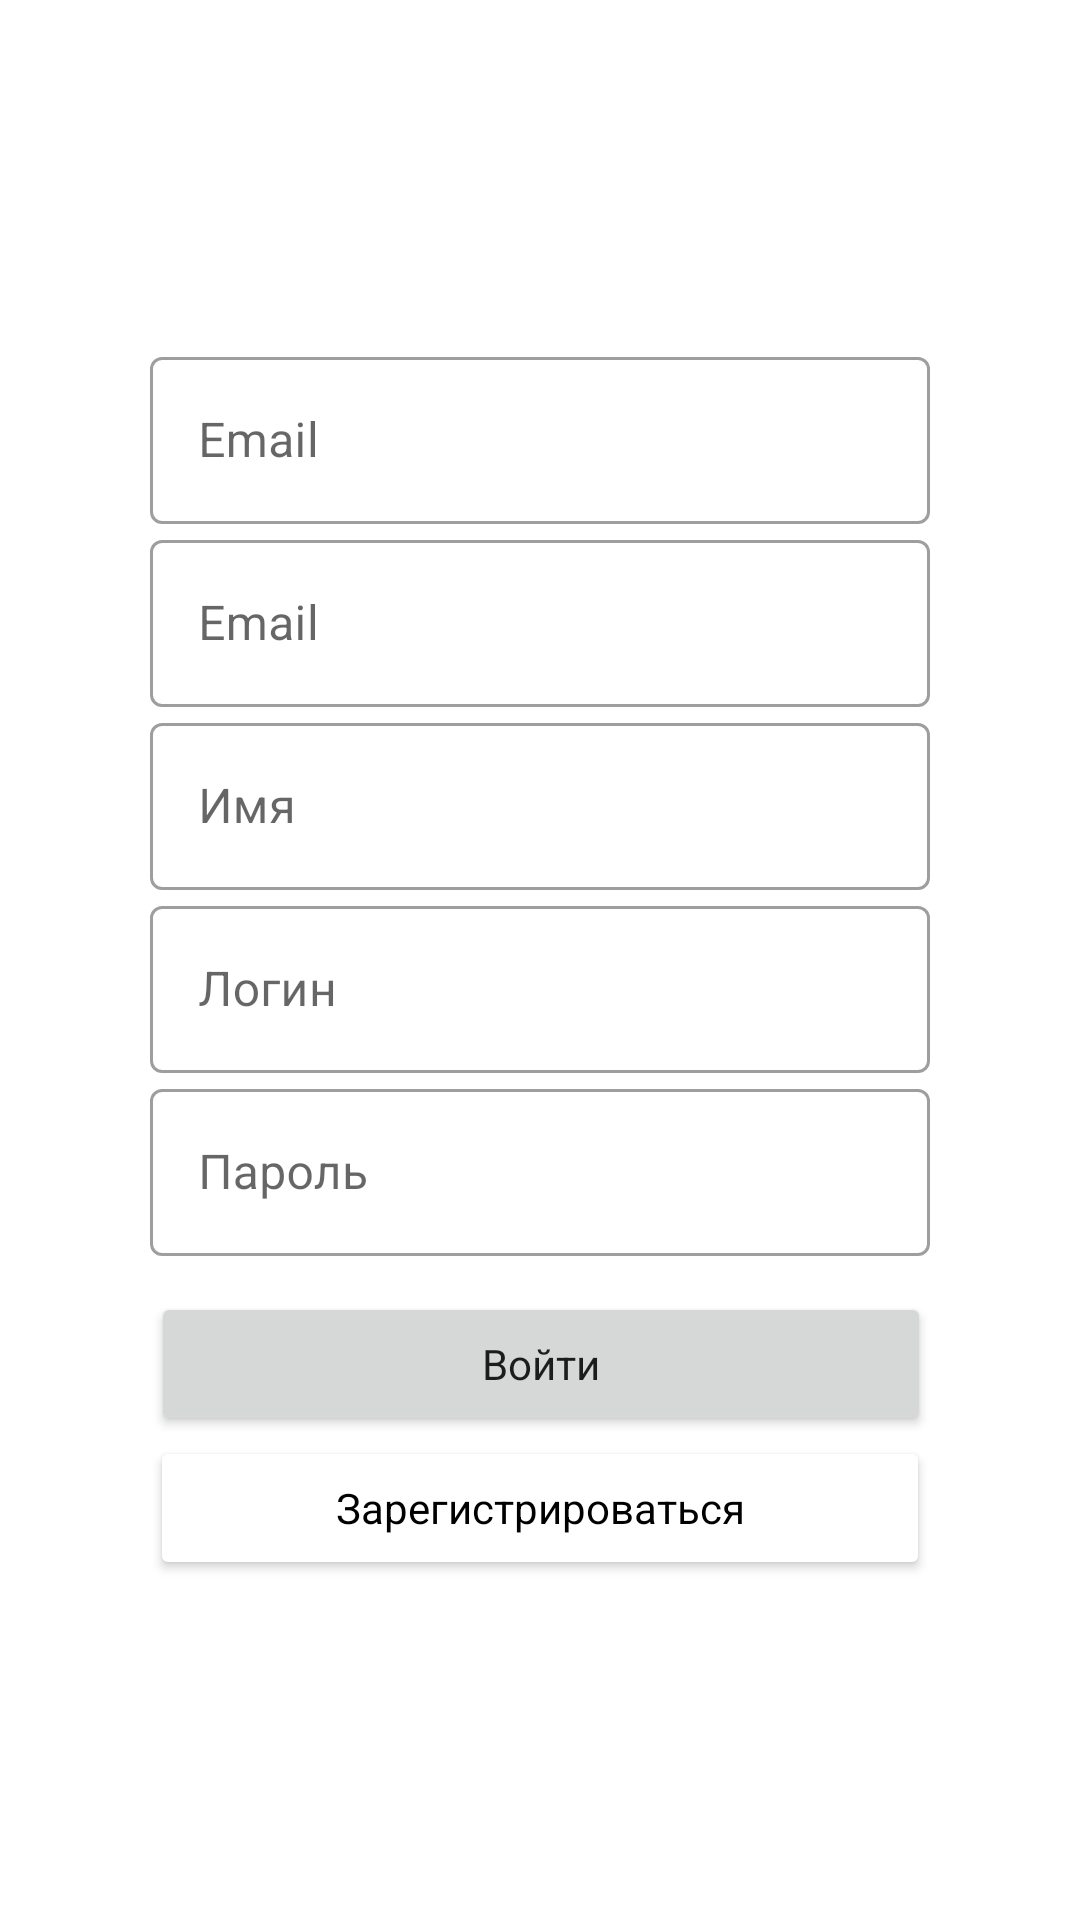

Reconstruct the res/layout file that produces this screen, plus the resources it refers to.
<!-- AndroidManifest.xml: application theme Theme.BeerService -->
<!-- res/layout/fragment_sign_up.xml -->
<?xml version="1.0" encoding="utf-8"?>
<ScrollView xmlns:android="http://schemas.android.com/apk/res/android"
    xmlns:app="http://schemas.android.com/apk/res-auto"
    xmlns:tools="http://schemas.android.com/tools"
    android:layout_width="match_parent"
    android:layout_height="match_parent"
    android:fillViewport="true"
    tools:context=".app.screens.main.auth.SignUpFragment">

    <androidx.constraintlayout.widget.ConstraintLayout
        android:layout_width="match_parent"
        android:layout_height="wrap_content">


        <com.google.android.material.textfield.TextInputLayout
            android:id="@+id/tel_TextInput"
            android:layout_width="wrap_content"
            android:layout_height="wrap_content"
            android:hint="@string/field_email"
            app:layout_constraintBottom_toTopOf="@id/mail_TextInput"
            app:layout_constraintEnd_toEndOf="parent"
            app:layout_constraintStart_toStartOf="parent"
            app:layout_constraintTop_toTopOf="parent"
            app:layout_constraintVertical_chainStyle="packed">

            <com.google.android.material.textfield.TextInputEditText
                android:id="@+id/tel_EditText"
                android:layout_width="match_parent"
                android:layout_height="wrap_content"
                android:imeOptions="actionNext"
                android:inputType="textEmailAddress"
                android:lines="1" />
        </com.google.android.material.textfield.TextInputLayout>

        <com.google.android.material.textfield.TextInputLayout
            android:id="@+id/mail_TextInput"
            android:layout_width="wrap_content"
            android:layout_height="wrap_content"
            android:hint="@string/field_email"
            app:layout_constraintBottom_toTopOf="@id/username_TextInput"
            app:layout_constraintEnd_toEndOf="parent"
            app:layout_constraintStart_toStartOf="parent"
            app:layout_constraintTop_toBottomOf="@+id/tel_TextInput"
            app:layout_constraintVertical_chainStyle="packed">

            <com.google.android.material.textfield.TextInputEditText
                android:id="@+id/mail_EditText"
                android:layout_width="match_parent"
                android:layout_height="wrap_content"
                android:imeOptions="actionNext"
                android:inputType="textEmailAddress"
                android:lines="1" />
        </com.google.android.material.textfield.TextInputLayout>

        <com.google.android.material.textfield.TextInputLayout
            android:id="@+id/username_TextInput"
            android:layout_width="wrap_content"
            android:layout_height="wrap_content"
            android:hint="@string/field_username"
            app:layout_constraintBottom_toTopOf="@id/loginTextInput"
            app:layout_constraintEnd_toEndOf="parent"
            app:layout_constraintStart_toStartOf="parent"
            app:layout_constraintTop_toBottomOf="@+id/mail_TextInput"
            app:layout_constraintVertical_chainStyle="packed">

            <com.google.android.material.textfield.TextInputEditText
                android:id="@+id/username_EditText"
                android:layout_width="match_parent"
                android:layout_height="wrap_content"
                android:imeOptions="actionNext"
                android:inputType="textEmailAddress"
                android:lines="1" />
        </com.google.android.material.textfield.TextInputLayout>


        <com.google.android.material.textfield.TextInputLayout
            android:id="@+id/loginTextInput"
            android:layout_width="wrap_content"
            android:layout_height="wrap_content"
            android:hint="@string/field_login"
            app:layout_constraintBottom_toTopOf="@id/passwordTextInput"
            app:layout_constraintEnd_toEndOf="parent"
            app:layout_constraintStart_toStartOf="parent"
            app:layout_constraintTop_toBottomOf="@+id/username_TextInput"
            app:layout_constraintVertical_chainStyle="packed">

            <com.google.android.material.textfield.TextInputEditText
                android:id="@+id/loginEditText"
                android:layout_width="match_parent"
                android:layout_height="wrap_content"
                android:imeOptions="actionNext"
                android:inputType="textEmailAddress"
                android:lines="1" />

        </com.google.android.material.textfield.TextInputLayout>

        <com.google.android.material.textfield.TextInputLayout
            android:id="@+id/passwordTextInput"
            android:layout_width="wrap_content"
            android:layout_height="wrap_content"
            android:hint="@string/field_password"
            app:layout_constraintBottom_toTopOf="@id/signInButton"
            app:layout_constraintEnd_toEndOf="parent"
            app:layout_constraintStart_toStartOf="parent"
            app:layout_constraintTop_toBottomOf="@+id/loginTextInput">

            <com.google.android.material.textfield.TextInputEditText
                android:id="@+id/passwordEditText"
                android:layout_width="match_parent"
                android:layout_height="wrap_content"
                android:imeOptions="actionDone"
                android:inputType="textPassword"
                android:lines="1" />

        </com.google.android.material.textfield.TextInputLayout>

        <Button
            android:id="@+id/signInButton"
            style="@style/GlobalTextInputStyle.Big"
            android:layout_width="wrap_content"
            android:layout_height="wrap_content"
            android:layout_marginTop="@dimen/medium_space"
            android:text="@string/action_sign_in"
            app:layout_constraintBottom_toTopOf="@id/signUpButton"
            app:layout_constraintEnd_toEndOf="parent"
            app:layout_constraintHorizontal_bias="0.503"
            app:layout_constraintStart_toStartOf="parent"
            app:layout_constraintTop_toBottomOf="@id/passwordTextInput" />

        <Button
            android:id="@+id/signUpButton"
            style="@style/GlobalTextInputStyle.Secondary.Big"
            android:layout_width="wrap_content"
            android:layout_height="wrap_content"
            android:text="@string/action_create_account"
            app:layout_constraintBottom_toBottomOf="parent"
            app:layout_constraintEnd_toEndOf="parent"
            app:layout_constraintStart_toStartOf="parent"
            app:layout_constraintTop_toBottomOf="@id/signInButton" />

        <ProgressBar
            android:id="@+id/progressBar"
            android:layout_width="wrap_content"
            android:layout_height="wrap_content"
            android:visibility="gone"
            app:layout_constraintEnd_toEndOf="parent"
            app:layout_constraintStart_toStartOf="parent"
            app:layout_constraintTop_toBottomOf="@id/signInButton" />

    </androidx.constraintlayout.widget.ConstraintLayout>

</ScrollView>
<!-- resources referenced by this layout -->
<resources>
  <dimen name="medium_space">12dp</dimen>
  <string name="action_create_account">Зарегистрироваться</string>
  <string name="action_sign_in">Войти</string>
  <string name="field_email">Email</string>
  <string name="field_login">Логин</string>
  <string name="field_password">Пароль</string>
  <string name="field_username">Имя</string>
  <style name="GlobalTextInputStyle.Big">
          <item name="android:minWidth">@dimen/big_width</item>
      </style>
  <style name="GlobalTextInputStyle.Secondary.Big">
          <item name="android:minWidth">@dimen/big_width</item>
      </style>
  <style name="Theme.BeerService" parent="Theme.MaterialComponents.DayNight.DarkActionBar">
          <item name="colorPrimary">@android:color/holo_orange_light</item>
          <item name="colorPrimaryVariant">#3F51B5</item>
          <item name="colorOnPrimary">@color/white</item>
          
          <item name="colorSecondary">@color/teal_200</item>
          <item name="colorSecondaryVariant">@color/teal_700</item>
          <item name="colorOnSecondary">@color/black</item>
          
          <item name="android:statusBarColor" tools:targetApi="l">?attr/colorPrimaryVariant</item>
          
  
          <item name="textInputStyle">@style/GlobalTextInputStyle</item>
          <item name="materialButtonStyle">@style/GlobalButtonStyle</item>
      </style>
  <dimen name="big_width">260dp</dimen>
  <color name="white">#FFFFFFFF</color>
  <color name="teal_200">#FF03DAC5</color>
  <color name="teal_700">#FF018786</color>
  <color name="black">#FF000000</color>
  <style name="GlobalTextInputStyle" parent="Widget.MaterialComponents.TextInputLayout.OutlinedBox">
          <item name="android:minWidth">@dimen/big_width</item>
      </style>
  <style name="GlobalButtonStyle" parent="Widget.MaterialComponents.Button">
          <item name="android:textAllCaps">false</item>
      </style>
</resources>
